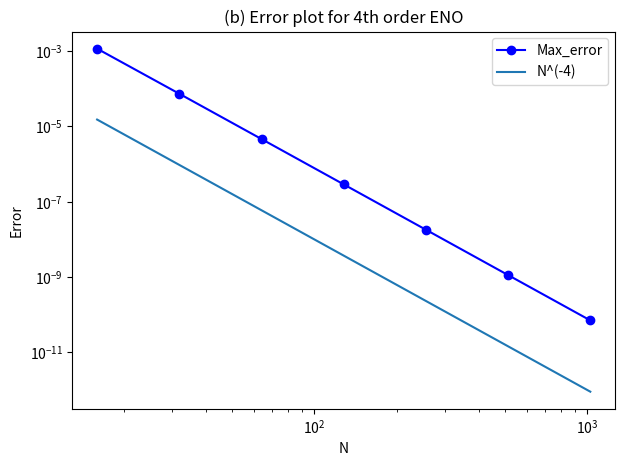

The matplotlib source for this figure:
# Inviscid Burger's equation: du/dt + u * du/dx = 0, with periodic boundary condition
# Now, using the finite volume instead of finite difference
import numpy as np

# importing the plotting library
import matplotlib.pyplot as plt

## If we are testing the step function, then uncomment the following
# Define the initial periodic condition
# Step function initial condition
# def f(x):
#     # Define a step function, jump at x=0.5
#     Nx = np.size(x)
#     output = np.zeros(Nx)
#     for i in range(Nx):
#         if x[i]>0.5:
#             output[i]=2
#         else:
#             output[i]=1
#     return output

# Cell average of the step function
# def g(x_i,h):
#     Nx = np.size(x_i)
#     output = np.zeros(Nx)
#     x_i = np.append(x_i, 1)
#     for i in range(Nx):
#         if x_i[i]<=0.5 and x_i[i+1]<0.5:
#             output[i] = 1
#         elif x_i[i]>0.5 and x_i[i+1]>=0.5:
#             output[i] = 2
#         elif x_i[i]<=0.5 and x_i[i+1]>=0.5:
#             output[i] = ((0.5-x_i[i])*1 + (x_i[i+1]-0.5)*2)/h
#         else:
#             raise("Something is wrong")
#     return output

# Define the smooth initial periodic condition, sine wave
def f(x):
    return 3/2 + np.sin(np.pi*2*x)

 # Output is Average of f(x) over each cell
 # For sine case, output is exact, because I use integration
def g(x_i,h):
    Nx = np.size(x_i)
    u_bar = np.zeros(Nx)
    x_i = np.append(x_i,0)
    for i in range(Nx):
        u_bar[i] = 3/2 + 1/(2*np.pi*h)*(np.cos(2*np.pi*x_i[i])-np.cos(2*np.pi*x_i[i+1]))
    return u_bar


# Input U is the value on the grid, K is the order to which we want to compute
def Newton_divided_difference(U,Nx,h,K):
    Table = np.zeros(shape=(Nx,K))
    Table[:,0] = U[:]

    for k in range(0,K-1):
        for j in range(Nx-k-1):
            Table[j,k+1] = (Table[j+1,k] - Table[j,k])/((k+1)*h)
    return Table

# Current version for 4th order, k=4 or 4 stencils point for each interpolation polynomial
def ENO_interpolation_4th_order(pre_U,Nx,h,k):
    if k!=4:
        raise Warning("This ENO works for k=4")

    # Define the helper vector with two end extended as a result of the periodicity.
    UU = np.zeros(Nx + 2 * k)
    UU[k:Nx + k] = pre_U[:]
    UU[0:k] = pre_U[Nx - k:Nx]
    UU[Nx + k:Nx + k * 2] = pre_U[0:k]

    # Then use ENO procedure to find the value at each interface

    # First, find the difference table
    difference_table = np.abs(Newton_divided_difference(UU, Nx + 2 * k, h, 4))

    v_plus = np.zeros(Nx)
    v_minus = np.zeros(Nx)
    # Then use the difference table to determine stencil we use for each interpolation point

    # Computing v_plus, left side extension is used
    for i in range(Nx):  # i=0 corresponds to the interface at x=0
        left_end = i - 1  # this is going to be -1 if i=0
        right_end = i - 1  # The initial stencil always include the i-1 cell and i+1 cell

        for ll in range(1, k):
            if difference_table[left_end + k - 1, ll] < difference_table[left_end + k, ll]:
                left_end = left_end - 1
                # print("Choosing left")
            else:
                right_end = right_end + 1
                # print("Choosing right")

        # Now, we have 4 stencils, compute the value at the interface value
        if left_end == i - 4:
            aa = np.array([-1 / 4, 13 / 12, -23 / 12, 25 / 12])
        elif left_end == i - 3:
            aa = np.array([1 / 12, -5 / 12, 13 / 12, 1 / 4])
        elif left_end == i - 2:
            aa = np.array([-1 / 12, 7 / 12, 7 / 12, -1 / 12])
        elif left_end == i - 1:
            aa = np.array([1 / 4, 13 / 12, -5 / 12, 1 / 12])
        elif left_end == i:
            aa = np.array([25 / 12, -23 / 12, 13 / 12, -1 / 4])
            # print("This should never happen")
        else:
            Warning("Something is wrong")
        v_plus[i] = np.dot(aa, UU[left_end + k:right_end + k + 1])

        # Then try to compute the v_minus, the initial stencil is now on the right
        left_end = i
        right_end = i

        for ll in range(1, k):
            if difference_table[left_end + 3, ll] < difference_table[left_end + 4, ll]:
                left_end = left_end - 1
                # print("Choosing left")
            else:
                right_end = right_end + 1
                # print("Choosing right")

                # Now, we have 4 stencils, compute the value at the interface value
        if left_end == i - 4:
            aa = np.array([-1 / 4, 13 / 12, -23 / 12, 25 / 12])
            # print("This should never happen")
        elif left_end == i - 3:
            aa = np.array([1 / 12, -5 / 12, 13 / 12, 1 / 4])
        elif left_end == i - 2:
            aa = np.array([-1 / 12, 7 / 12, 7 / 12, -1 / 12])
        elif left_end == i - 1:
            aa = np.array([1 / 4, 13 / 12, -5 / 12, 1 / 12])
        elif left_end == i:
            aa = np.array([25 / 12, -23 / 12, 13 / 12, -1 / 4])
        else:
            Warning("Something is wrong")
        v_minus[i] = np.dot(aa, UU[left_end + k:right_end + k + 1])

    return v_plus, v_minus

def ENO_interpolation_3rd_order(pre_U,Nx,h,k):

    if k!=3:
        raise Warning("This ENO works for k=3")
    # Define the helper vector with two end extended as a result of the periodicity.
    UU = np.zeros(Nx + 2 * k)
    UU[k:Nx + k] = pre_U[:]
    UU[0:k] = pre_U[Nx - k:Nx]
    UU[Nx + k:Nx + k * 2] = pre_U[0:k]

    # Then use ENO procedure to find the value at each interface

    # First, find the difference table
    difference_table = np.abs(Newton_divided_difference(UU, Nx + 2 * k, h, 4))

    v_plus = np.zeros(Nx)
    v_minus = np.zeros(Nx)
    # Then use the difference table to determine stencil we use for each interpolation point

    # Computing v_plus, left side extension is used
    for i in range(Nx):  # i=0 corresponds to the interface at x=0
        left_end = i - 1  # this is going to be -1 if i=0
        right_end = i - 1  # The initial stencil always include the i-1 cell and i+1 cell

        for ll in range(1, k):
            if difference_table[left_end + k - 1, ll] < difference_table[left_end + k, ll]:
                left_end = left_end - 1
                # print("Choosing left")
            else:
                right_end = right_end + 1
                # print("Choosing right")

        # Now, we have 3 stencils, compute the value at the interface value
        if left_end == i - 3:
            aa = np.array([1/3, -7/6, 11/6])
        elif left_end == i - 2:
            aa = np.array([-1/6, 5/6, 1/3])
        elif left_end == i - 1:
            aa = np.array([1/3, 5/6, -1/6])
        elif left_end == i:
            aa = np.array([11/6, -7/6, 1/3])
            print("this should never be happening")
        else:
            Warning("Something is wrong")
        v_plus[i] = np.dot(aa, UU[left_end + k:right_end + k + 1])

        # Then try to compute the v_minus, the initial stencil is now on the right
        left_end = i
        right_end = i

        for ll in range(1, k):
            if difference_table[left_end + 3, ll] < difference_table[left_end + 4, ll]:
                left_end = left_end - 1
                # print("Choosing left")
            else:
                right_end = right_end + 1
                # print("Choosing right")

                # Now, we have 4 stencils, compute the value at the interface value
        if left_end == i - 3:
            aa = np.array([1 / 3, -7 / 6, 11 / 6])
            print("this should never be happening")
        elif left_end == i - 2:
            aa = np.array([-1 / 6, 5 / 6, 1 / 3])
        elif left_end == i - 1:
            aa = np.array([1 / 3, 5 / 6, -1 / 6])
        elif left_end == i:
            aa = np.array([11 / 6, -7 / 6, 1 / 3])
        else:
            Warning("Something is wrong")
        v_minus[i] = np.dot(aa, UU[left_end + k:right_end + k + 1])

    return v_plus, v_minus

# Now, check that my ENO interpolation is of 4th order accuracy
error_max = []
error_l1 = []
NN = []
for i in range(4,11):
    Nx = 2**i
    h = 1 / Nx
    x_i = np.linspace(0, 1 - h, Nx)
    pre_U = g(x_i, h)
    v_plus, v_minus = ENO_interpolation_4th_order(pre_U, Nx, h, 4)

    ## The following is for generating figure 2 in my report
    # fig, (ax1, ax2) = plt.subplots(1, 2)
    # fig.set_figheight(2.5)
    # fig.set_figwidth(8)
    # # ax1.plot(x_i,f(x_i),linewidth=1)
    # ax1.plot(x_i+0.5*h,pre_U,'r-o')
    # ax1.scatter(x_i, v_plus)
    # ax1.set_title("u_minus")
    # ax1.legend(["cell averages","u^(-)"])
    #
    # ax2.plot(x_i+0.5*h,pre_U,'r-o')
    # ax2.scatter(x_i,v_minus)
    # ax2.set_title("u_plus")
    # ax2.legend(["cell averages", "u^(+)"])
    # plt.show()

    ref = f(x_i)  # The real value at those cell boundary points
    max_error = np.max(np.abs(ref - v_plus))
    NN.append(Nx)
    error_max.append(max_error)


# Plot the error as a function of N, compared with N^-4
plt.figure(figsize=(7,4.9))
plt.plot(NN,error_max,'b-o')
# plt.plot(NN,[N**(-4) for N in NN])
plt.plot(NN,[N**(-4) for N in NN])
plt.xscale("log")
plt.yscale("log")
plt.title("(b) Error plot for 4th order ENO")
plt.xlabel("N")
plt.ylabel("Error")
plt.legend(["Max_error","N^(-4)"])
plt.show()